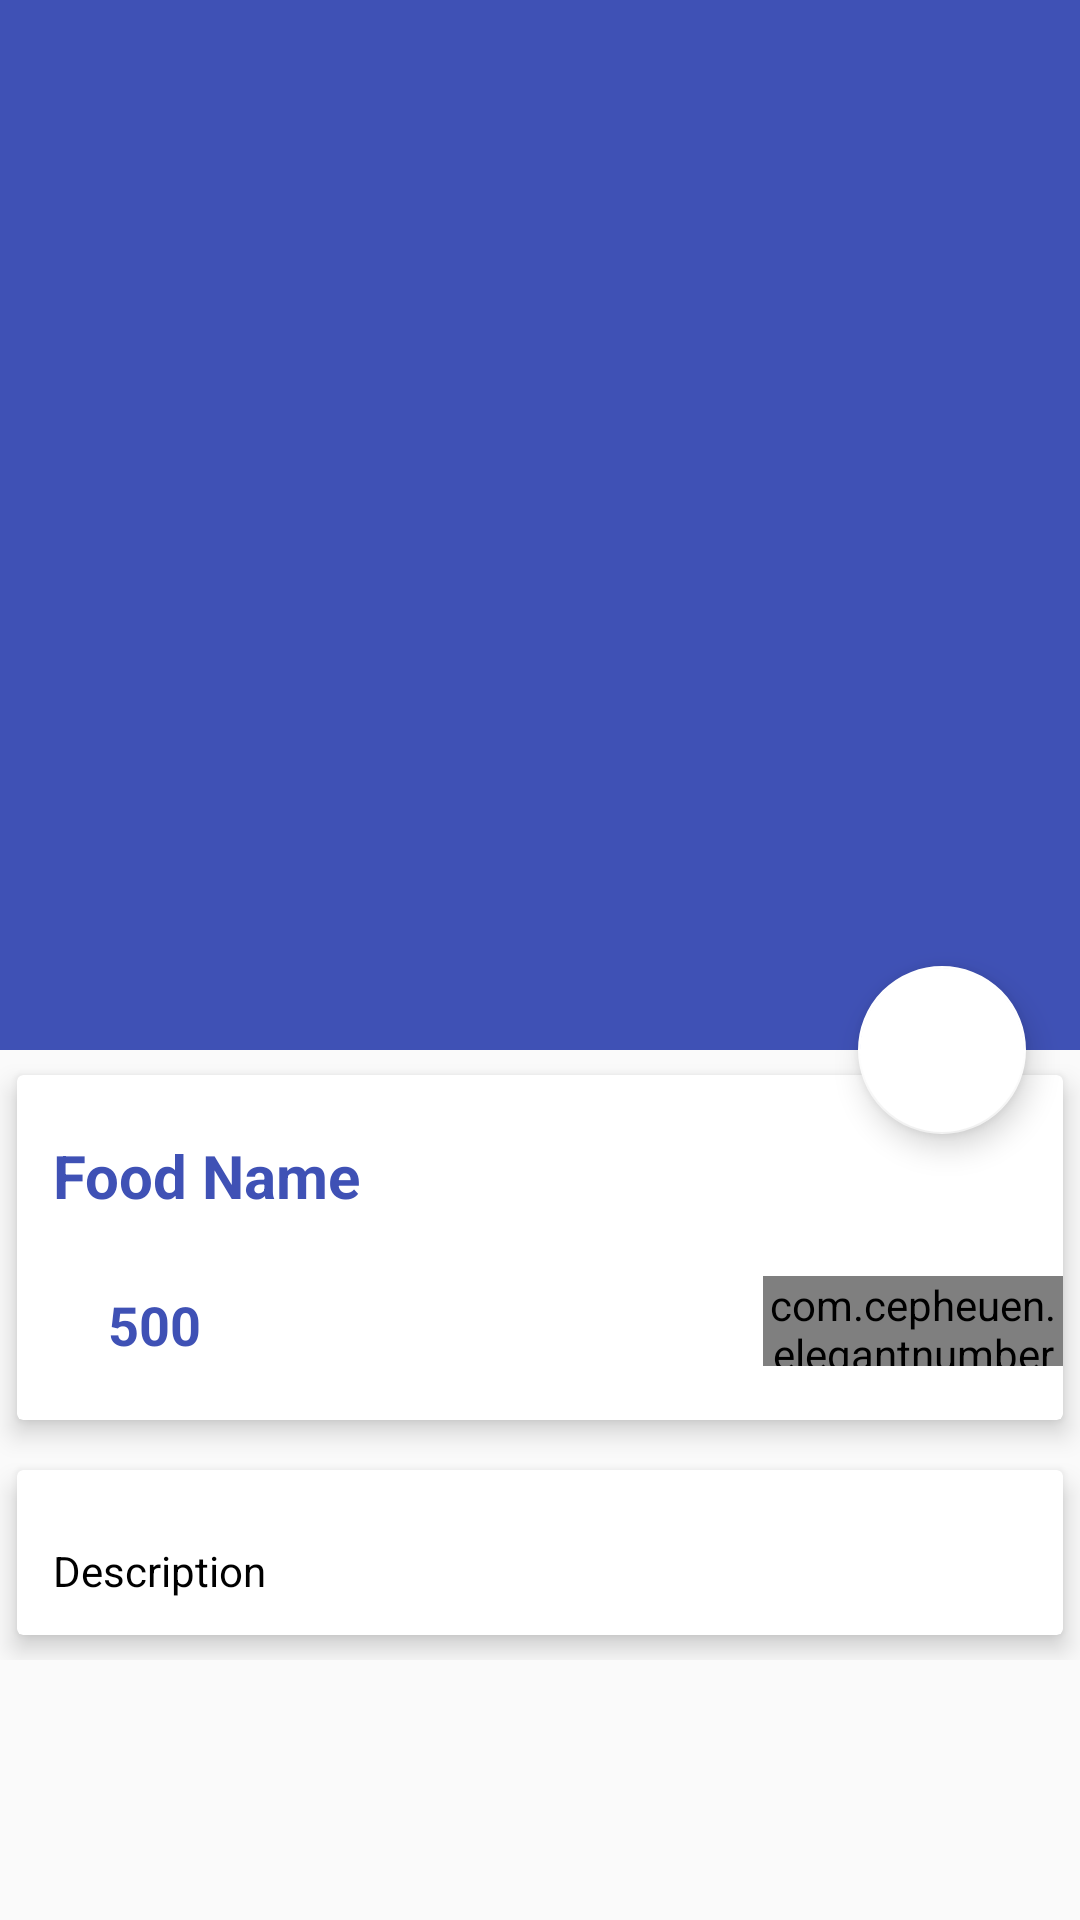

Write the Android layout XML for this screen, with the resource values it uses.
<!-- AndroidManifest.xml: application theme AppTheme -->
<!-- res/layout/activity_food_detail.xml -->
<?xml version="1.0" encoding="utf-8"?>
<android.support.design.widget.CoordinatorLayout
    xmlns:android="http://schemas.android.com/apk/res/android"
    xmlns:app="http://schemas.android.com/apk/res-auto"
    xmlns:tools="http://schemas.android.com/tools"
    android:layout_width="match_parent"
    android:layout_height="match_parent"
    tools:context="com.example.user.foodapp.FoodDetail">

    <android.support.design.widget.AppBarLayout
        android:layout_width="match_parent"
        android:layout_height="wrap_content"
        android:theme="@style/ThemeOverlay.AppCompat.Dark.ActionBar"
        android:fitsSystemWindows="true"
        android:id="@+id/app_bar_layout">

        <android.support.design.widget.CollapsingToolbarLayout
            android:layout_width="match_parent"
            android:layout_height="350dp"
            android:id="@+id/collapsing"
            android:fitsSystemWindows="true"
            app:layout_scrollFlags="scroll|exitUntilCollapsed"
            app:contentScrim="#0e0d0e"
            app:expandedTitleTextAppearance="@android:color/transparent"
            >

            <ImageView
                android:layout_width="match_parent"
                android:layout_height="match_parent"
                android:id="@+id/img_food"
                android:contentDescription="@null"
                android:scaleType="centerCrop"
                app:layout_collapseMode="parallax"/>

            <android.support.v7.widget.Toolbar
                android:layout_width="match_parent"
                android:layout_height="?attr/actionBarSize"
                app:popupTheme="@style/ThemeOverlay.AppCompat.Light"
                app:layout_collapseMode="parallax"
                >

            </android.support.v7.widget.Toolbar>

        </android.support.design.widget.CollapsingToolbarLayout>

    </android.support.design.widget.AppBarLayout>

    <android.support.design.widget.FloatingActionButton
        android:layout_width="wrap_content"
        android:layout_height="wrap_content"
        android:id="@+id/btnCart"
        android:src="@drawable/ic_shopping_cart_black_24dp"
        app:backgroundTint="@color/white"
        app:elevation="6dp"
        app:pressedTranslationZ="12dp"
        app:layout_anchor="@id/app_bar_layout"
        app:layout_anchorGravity="bottom|right|end"
        app:useCompatPadding="true"

        />

    <android.support.v4.widget.NestedScrollView
        android:layout_width="match_parent"
        android:layout_height="match_parent"
        android:clipToPadding="false"
        app:layout_behavior="@string/appbar_scrolling_view_behavior"
        android:id="@+id/nestedScrollView"
        >
        <LinearLayout
            android:layout_width="match_parent"
            android:layout_height="wrap_content"
            android:orientation="vertical">

            <android.support.v7.widget.CardView
                android:layout_width="match_parent"
                android:layout_height="wrap_content"
                app:cardElevation="5dp"
                app:cardUseCompatPadding="true">

                <LinearLayout
                    android:layout_width="match_parent"
                    android:layout_height="wrap_content"
                    android:orientation="vertical">

                    <TextView
                        android:layout_width="wrap_content"
                        android:layout_height="wrap_content"
                        android:id="@+id/food_name"
                        android:layout_marginTop="8dp"
                        android:padding="12dp"
                        android:text="Food Name"
                        android:textColor="@color/colorPrimary"
                        android:textSize="20sp"
                        android:textStyle="bold"/>

                    <LinearLayout
                        android:orientation="horizontal"
                        android:id="@+id/layout_price"
                        android:layout_width="match_parent"
                        android:layout_height="wrap_content">

                        <ImageView
                            android:paddingTop="12dp"
                            android:layout_width="wrap_content"
                            android:layout_height="wrap_content"
                            android:layout_weight="1"
                            android:clickable="false"
                            android:src="@drawable/ic_inrr" />

                        <TextView
                            android:id="@+id/food_price"
                            android:layout_width="wrap_content"
                            android:layout_height="wrap_content"
                            android:layout_marginTop="0dp"
                            android:layout_weight="9"
                            android:padding="12dp"
                            android:text="500"
                            android:textColor="@color/colorPrimary"
                            android:textSize="18sp"
                            android:textStyle="bold" />

                        <com.cepheuen.elegantnumberbutton.view.ElegantNumberButton
                            android:layout_width="100dp"
                            android:layout_height="30dp"
                            android:id="@+id/number_button"
                            android:layout_marginTop="8dp"
                            android:layout_marginLeft="8dp"
                            android:layout_marginBottom="18dp"
                            app:textSize="8sp"
                            app:backGroundColor="@color/colorAccent"
                            app:finalNumber="20"
                            app:initialNumber="1"
                            >

                        </com.cepheuen.elegantnumberbutton.view.ElegantNumberButton>



                    </LinearLayout>

                </LinearLayout>


            </android.support.v7.widget.CardView>

            <android.support.v7.widget.CardView
                android:layout_width="match_parent"
                android:layout_height="wrap_content"
                app:cardElevation="5dp"
                app:cardUseCompatPadding="true">

                <TextView
                    android:layout_width="wrap_content"
                    android:layout_height="wrap_content"
                    android:id="@+id/food_description"
                    android:layout_marginTop="12dp"
                    android:padding="12dp"
                    android:lineSpacingMultiplier="1.5"
                    android:text="Description"
                    android:textColor="@color/black"/>

            </android.support.v7.widget.CardView>

        </LinearLayout>

    </android.support.v4.widget.NestedScrollView>

</android.support.design.widget.CoordinatorLayout>
<!-- resources referenced by this layout -->
<resources>
  <color name="black">#000000</color>
  <color name="colorAccent">#FF4081</color>
  <color name="colorPrimary">#3F51B5</color>
  <color name="white">#ffffff</color>
  <style name="AppTheme" parent="Theme.AppCompat.Light.NoActionBar">
          
          <item name="colorPrimary">@color/colorPrimary</item>
          <item name="colorPrimaryDark">@color/colorPrimaryDark</item>
          <item name="colorAccent">@color/colorAccent</item>
      </style>
  <color name="colorPrimaryDark">#303F9F</color>
</resources>
